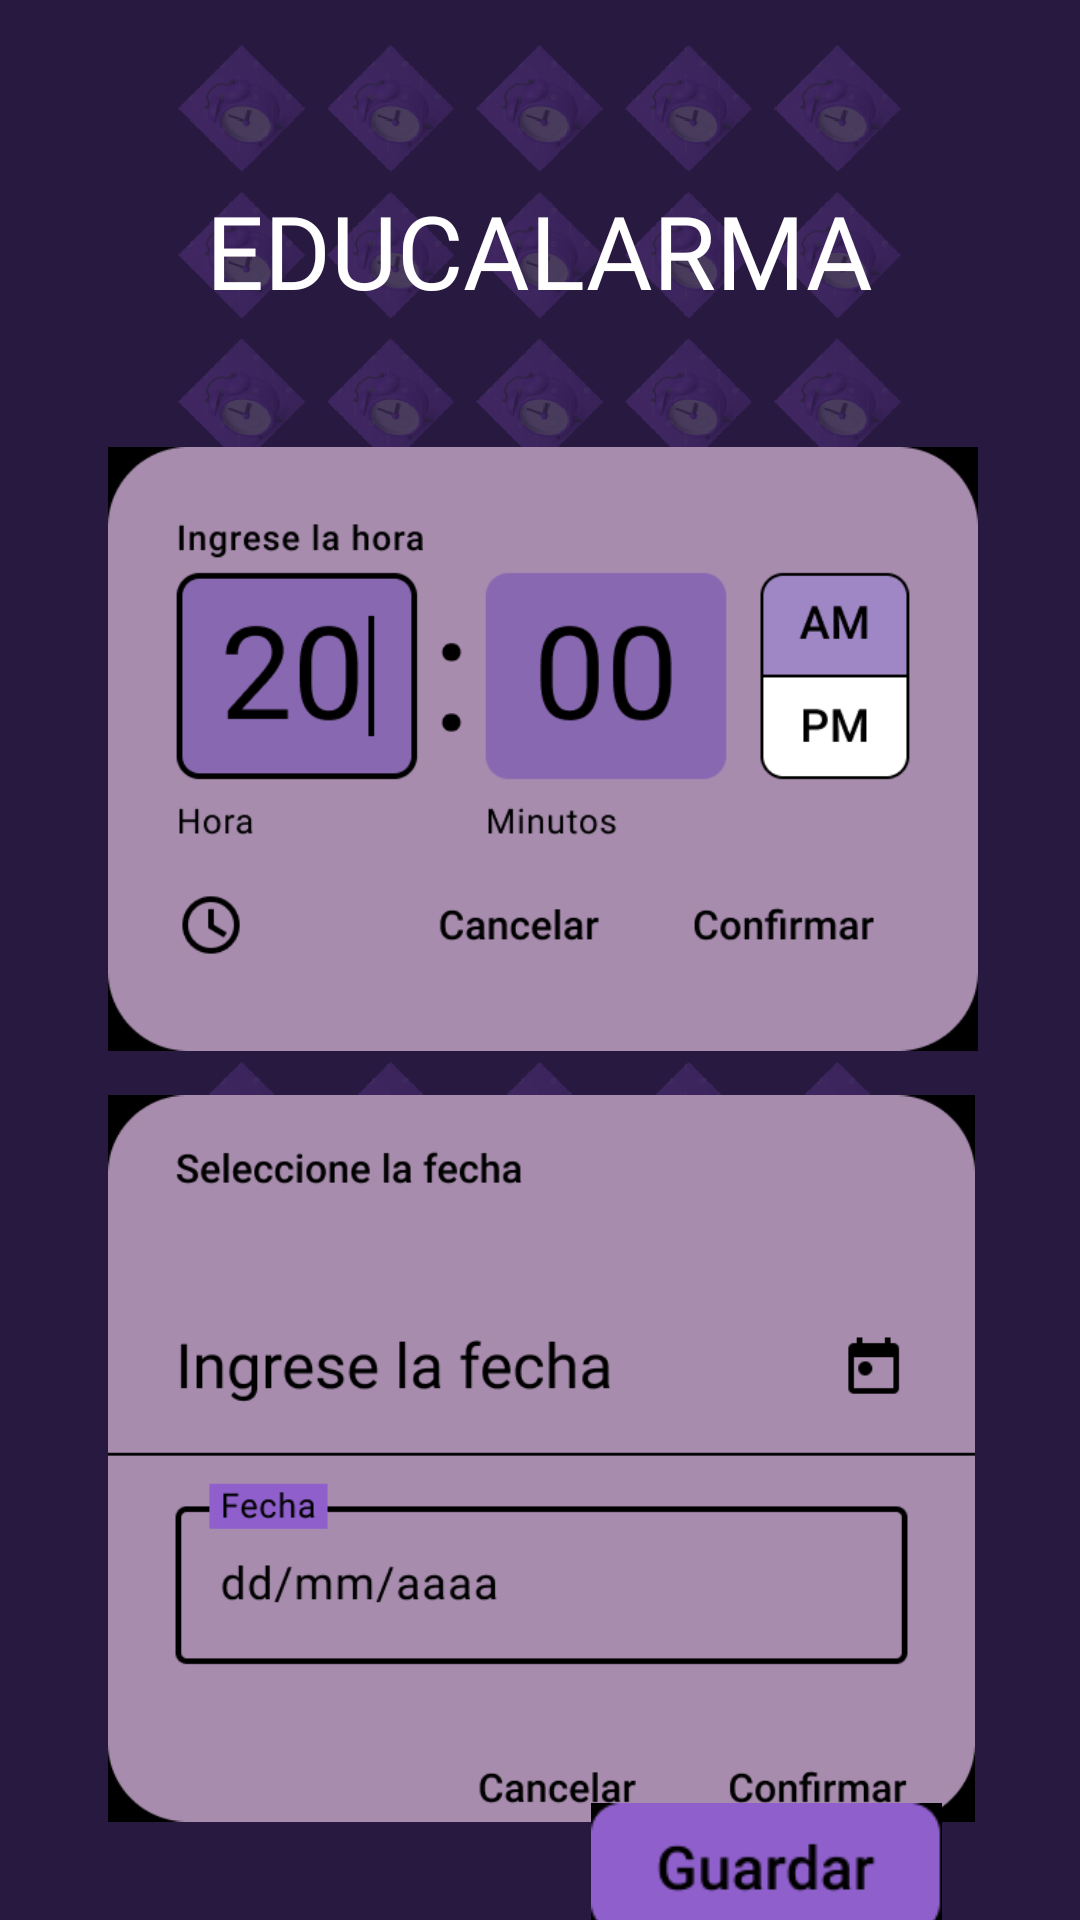

Produce the Android XML layout that renders to this screen, including the resource entries it uses.
<!-- AndroidManifest.xml: application theme Theme.Educalarmamobileux -->
<!-- res/layout/configuracion.xml -->
<?xml version="1.0" encoding="utf-8"?>
<android.support.constraint.ConstraintLayout xmlns:android="http://schemas.android.com/apk/res/android"
    xmlns:app="http://schemas.android.com/apk/res-auto"
    xmlns:tools="http://schemas.android.com/tools"
    android:layout_width="match_parent"
    android:layout_height="match_parent">

    <android.support.constraint.ConstraintLayout
        android:layout_width="match_parent"
        android:layout_height="match_parent">

        <ImageView
            android:id="@+id/imageView"
            android:layout_width="wrap_content"
            android:layout_height="wrap_content"
            android:background="#27193F"
            android:contentDescription="@string/tien_algunos_cambios"
            app:layout_constraintBottom_toBottomOf="parent"
            app:layout_constraintEnd_toEndOf="parent"
            app:layout_constraintHorizontal_bias="1.0"
            app:layout_constraintStart_toStartOf="parent"
            app:layout_constraintTop_toTopOf="parent"
            app:layout_constraintVertical_bias="0.0"
            app:srcCompat="@drawable/fondo" />

        <TextView
            android:id="@+id/nombreapp2"
            android:layout_width="223dp"
            android:layout_height="50dp"
            android:height="40dp"
            android:fontFamily="@font/roboto"
            android:text="@string/educalarma"
            android:textColor="@color/white"
            android:textSize="34sp"
            app:layout_constraintBottom_toBottomOf="parent"
            app:layout_constraintEnd_toEndOf="parent"
            app:layout_constraintStart_toStartOf="parent"
            app:layout_constraintTop_toTopOf="parent"
            app:layout_constraintVertical_bias="0.103"
            tools:text="EDUCALARMA" />

        <ImageView
            android:id="@+id/imageView2"
            android:layout_width="290dp"
            android:layout_height="214dp"
            android:layout_marginTop="32dp"
            android:contentDescription="@string/todos"
            app:layout_constraintEnd_toEndOf="parent"
            app:layout_constraintHorizontal_bias="0.514"
            app:layout_constraintStart_toStartOf="parent"
            app:layout_constraintTop_toBottomOf="@+id/nombreapp2"
            app:srcCompat="@drawable/hora" />

        <ImageView
            android:id="@+id/imageView3"
            android:layout_width="289dp"
            android:layout_height="257dp"
            android:contentDescription="@string/todes"
            app:layout_constraintBottom_toBottomOf="parent"
            app:layout_constraintEnd_toEndOf="parent"
            app:layout_constraintHorizontal_bias="0.509"
            app:layout_constraintStart_toStartOf="parent"
            app:layout_constraintTop_toBottomOf="@+id/imageView2"
            app:layout_constraintVertical_bias="0.042"
            app:srcCompat="@drawable/fecha" />

        <ImageView
            android:id="@+id/imageView5"
            android:layout_width="117dp"
            android:layout_height="48dp"
            android:contentDescription="@string/tien_de_todooo"
            android:onClick="abrirInformacion"
            app:layout_constraintBottom_toBottomOf="parent"
            app:layout_constraintEnd_toEndOf="parent"
            app:layout_constraintHorizontal_bias="0.811"
            app:layout_constraintStart_toStartOf="parent"
            app:layout_constraintTop_toBottomOf="@+id/imageView3"
            app:layout_constraintVertical_bias="0.695"
            app:srcCompat="@drawable/guardar" />

    </android.support.constraint.ConstraintLayout>

</android.support.constraint.ConstraintLayout>
<!-- resources referenced by this layout -->
<resources>
  <!-- drawable fecha: png bitmap (drawable, 15079 bytes) -->
  <!-- drawable fondo: png bitmap (drawable, 101406 bytes) -->
  <!-- drawable guardar: png bitmap (drawable, 1414 bytes) -->
  <!-- drawable hora: png bitmap (drawable, 19500 bytes) -->
  <string name="educalarma">EDUCALARMA</string>
  <string name="tien_algunos_cambios">tien algunos cambios</string>
  <string name="tien_de_todooo">TIEN DE TODOOO</string>
  <string name="todes">TODO</string>
  <string name="todos">TODO</string>
  <style name="Theme.Educalarmamobileux" parent="Theme.AppCompat.Light.DarkActionBar">
          
          <item name="colorPrimary">@color/purple_500</item>
          <item name="colorPrimaryDark">@color/purple_700</item>
          <item name="colorAccent">@color/teal_200</item>
          
      </style>
  <!-- not gathered from this repository: default colours our renderer supplied (Android Studio template values) -->
  <color name="purple_500">#FF6200EE</color>
  <color name="purple_700">#FF3700B3</color>
  <color name="teal_200">#FF03DAC5</color>
  <color name="white">#FFFFFFFF</color>
</resources>
